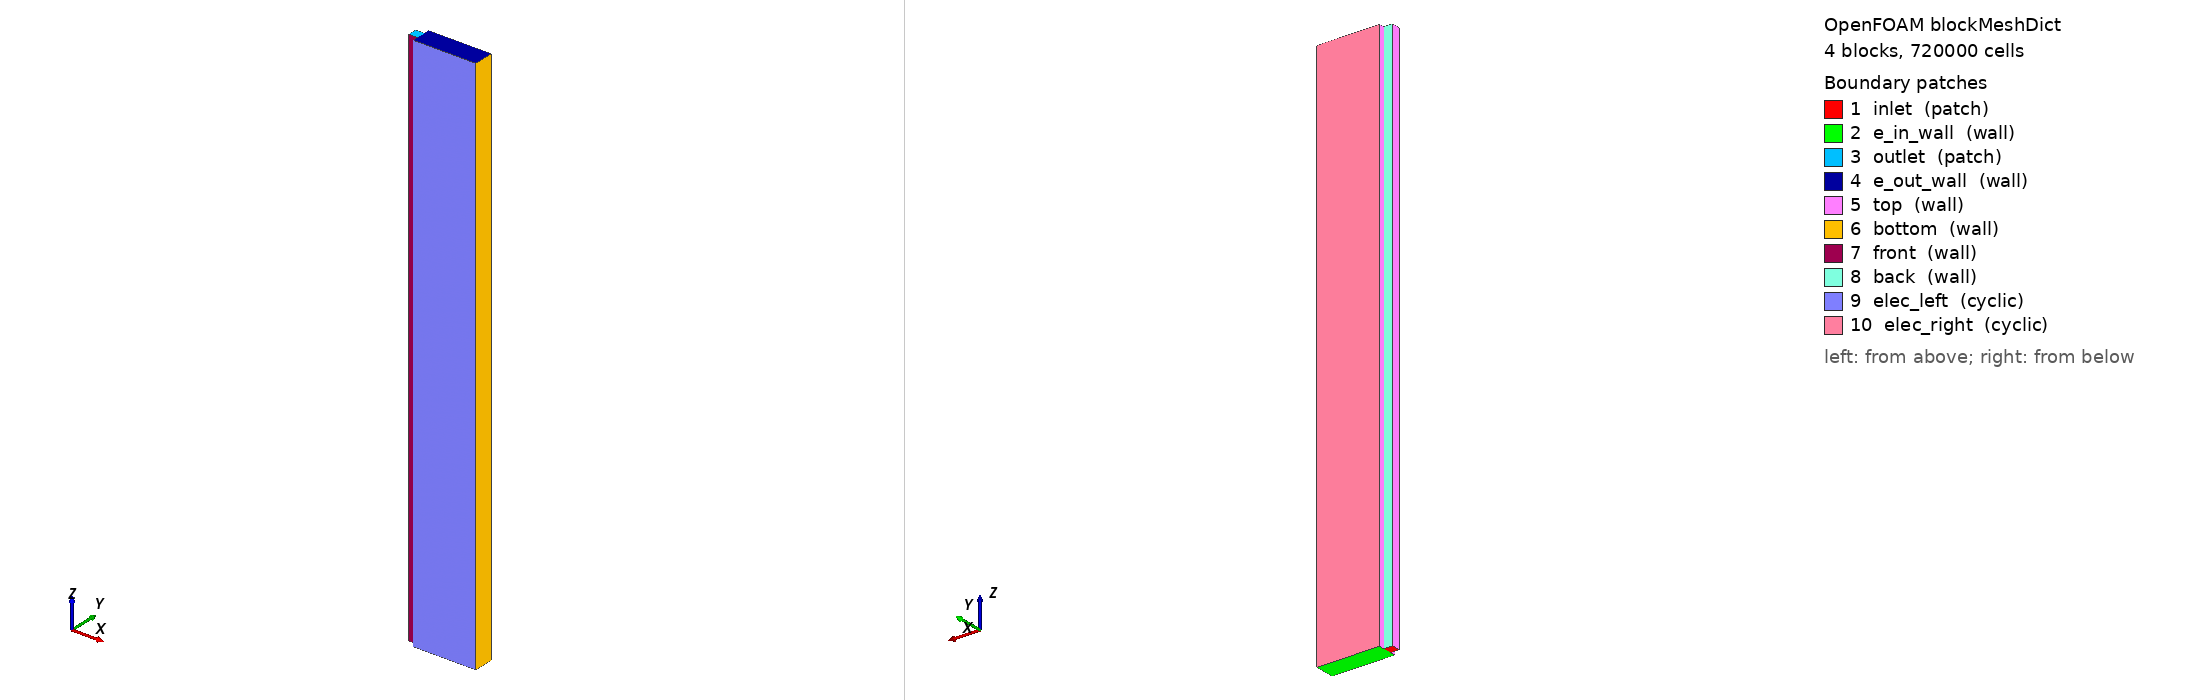

OpenFOAM case: the mesh blockMesh builds from blockMeshDict, 4 block(s), 720000 cells. Boundary patches (legend numbers): 1 inlet (patch), 2 e_in_wall (wall), 3 outlet (patch), 4 e_out_wall (wall), 5 top (wall), 6 bottom (wall), 7 front (wall), 8 back (wall), 9 elec_left (cyclic), 10 elec_right (cyclic). Left view from above one corner, right view from below the opposite corner. Boundary conditions: 0 field file(s) under 0/; 0 of 10 drawn patches have an entry in a shipped field file.

=== system/blockMeshDict ===
/*--------------------------------*- C++ -*----------------------------------*\
| =========                 |                                                 |
| \\      /  F ield         | OpenFOAM: The Open Source CFD Toolbox           |
|  \\    /   O peration     | Version:  v1906                                 |
|   \\  /    A nd           | Web:      www.openFOAM.com                      |
|    \\/     M anipulation  |                                                 |
\*---------------------------------------------------------------------------*/
FoamFile
{
    version     2.0;
    format      ascii;
    class       dictionary;
    object      blockMeshDict;
}
// * * * * * * * * * * * * * * * * * * * * * * * * * * * * * * * * * * * * * //

scale  0.001;

vertices
(
    // Channel
    (0 0 0)          // 0
    (0.792 0 0)        // 1  
    (0.792 0.8 0)      // 2  
    (0 0.8 0)        // 3  
    (0 0 50)         // 4
    (0.792 0 50)       // 5
    (0.792 0.8 50)     // 6
    (0 0.8 50)       // 7

    // Electrode below channel
    (6.492 0 0)        // 8
    (6.492 0.8 0)      // 9  
    (6.492 0 50)       // 10
    (6.492 0.8 50)     // 11

    // Right electrode extension
    (6.492 1.3 0)      // 12  
    (6.492 1.3 50)     // 13
    (0.792 1.3 50)     // 14
    (0.792 1.3 0)      // 15

    // Left electrode extension
    (6.492 -0.5 0)     // 16
    (0.792 -0.5 0)     // 17
    (0.792 -0.5 50)    // 18
    (6.492 -0.5 50)    // 19
);

blocks
(
    // Channel
    hex (0 1 2 3 4 5 6 7) (16 10 500) simpleGrading (0.25 1 1)

    // Electrode below
    hex (1 8 9 2 5 10 11 6) (64 10 500) simpleGrading (4 1 1)

    // Electrode left
    hex (2 9 12 15 6 11 13 14) (64 5 500) simpleGrading (4 1 1)

    // Electrode right
    hex (17 16 8 1 18 19 10 5) (64 5 500) simpleGrading (4 1 1)
);

boundary
(
    inlet
    {
        type patch;
        faces
        (
            (0 3 2 1)
        );
    }

    // Electrode inlet wall
    e_in_wall
    {
        type wall;
        faces
        (
            (1 2 9 8)
            (2 15 12 9)
            (17 1 8 16)
        );
    }

    outlet
    {
        type patch;
        faces
        (
            (4 5 6 7)
        );
    }

    // Electrode outlet wall
    e_out_wall
    {
        type wall;
        faces
        (
            (5 10 11 6)
            (18 19 10 5)
            (6 11 13 14)
        );
    }

    top
    {
        type wall;
        faces
        (
            (0 4 7 3)
            (17 18 5 1)
            (2 6 14 15)
        );
    }

    bottom
    {
        type wall;
        faces
        (
            // Membrane
            (8 9 11 10)
            (9 12 13 11)
            (16 8 10 19)
        );
    }

    front
    {
        type wall;
        faces
        (
            (0 1 5 4)
        );
    }

    back
    {
        type wall;
        faces
        (
            (3 7 6 2)
        );
    }

    elec_left
    {
        type cyclic;
        faces
        (
            (17 16 19 18)
        );
        neighbourPatch elec_right;
    }

    elec_right
    {
        type cyclic;
        faces
        (
            (15 14 13 12)
        );
        neighbourPatch elec_left;
    }
);

// ************************************************************************* //
